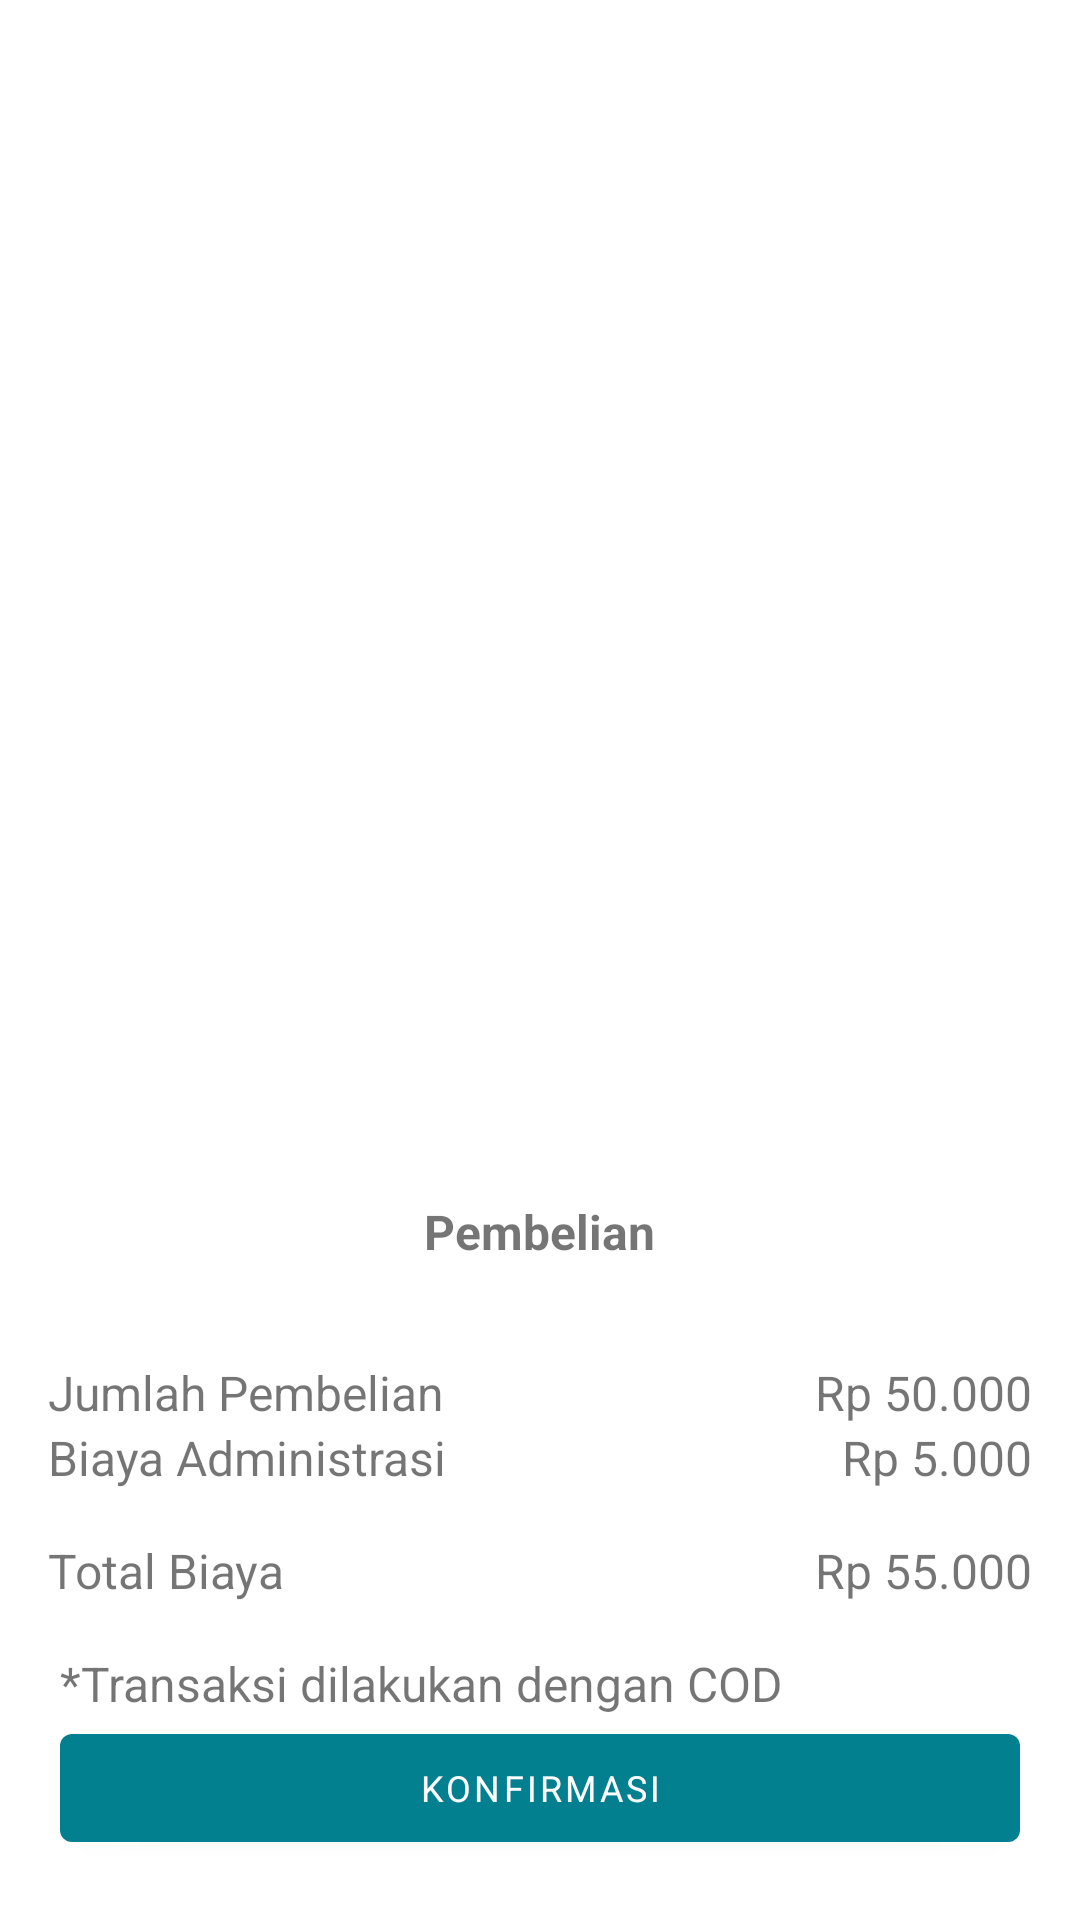

Reconstruct the res/layout file that produces this screen, plus the resources it refers to.
<!-- AndroidManifest.xml: application theme Theme.JunkMan -->
<!-- res/layout/fragment_bottom_cart.xml -->
<?xml version="1.0" encoding="utf-8"?>
<RelativeLayout xmlns:android="http://schemas.android.com/apk/res/android"
  xmlns:app="http://schemas.android.com/apk/res-auto"
  android:layout_width="match_parent"
  android:layout_height="match_parent"
  android:gravity="bottom"
  android:orientation="vertical">

  <ImageButton
    android:id="@+id/btn_close_dialog"
    android:layout_width="wrap_content"
    android:layout_height="wrap_content"
    android:layout_alignParentEnd="true"
    android:backgroundTint="@color/white"
    android:contentDescription="@string/image"
    android:src="@drawable/ic_close" />

  <TextView
    android:id="@+id/shopping_cart"
    android:layout_width="wrap_content"
    android:layout_height="wrap_content"
    android:layout_below="@id/btn_close_dialog"
    android:layout_centerHorizontal="true"
    android:padding="16dp"
    android:text="@string/buy"
    android:textSize="16sp"
    android:textStyle="bold" />

  
  <androidx.constraintlayout.widget.ConstraintLayout
    android:id="@+id/constraintLayout_cartSummary"
    android:layout_width="match_parent"
    android:layout_height="wrap_content"
    android:layout_below="@id/shopping_cart"
    android:layout_margin="@dimen/default_space">

    <TextView
      android:id="@+id/amount_cart"
      android:layout_width="wrap_content"
      android:layout_height="wrap_content"
      android:text="@string/amount_cart"
      android:textAlignment="textStart"
      android:textSize="16sp"
      app:layout_constraintStart_toStartOf="parent"
      app:layout_constraintTop_toTopOf="parent" />

    <TextView
      android:id="@+id/txt_amount_cart"
      android:layout_width="wrap_content"
      android:layout_height="wrap_content"
      android:text="@string/amount_trans_50"
      android:textAlignment="textEnd"
      android:textSize="16sp"
      app:layout_constraintEnd_toEndOf="parent"
      app:layout_constraintTop_toTopOf="parent" />

    <TextView
      android:id="@+id/amount_admin"
      android:layout_width="match_parent"
      android:layout_height="wrap_content"
      android:text="@string/amount_admin"
      android:textAlignment="textStart"
      android:textSize="16sp"
      app:layout_constraintStart_toStartOf="parent"
      app:layout_constraintTop_toBottomOf="@id/amount_cart" />

    <TextView
      android:id="@+id/txt_amount_admin"
      android:layout_width="wrap_content"
      android:layout_height="wrap_content"
      android:text="@string/amount_admin_5"
      android:textAlignment="textEnd"
      android:textSize="16sp"
      app:layout_constraintEnd_toEndOf="parent"
      app:layout_constraintTop_toBottomOf="@id/txt_amount_cart" />

    <TextView
      android:id="@+id/amount_total"
      android:layout_width="wrap_content"
      android:layout_height="wrap_content"
      android:layout_marginTop="@dimen/default_space"
      android:text="@string/amount_total"
      android:textAlignment="textStart"
      android:textSize="16sp"
      app:layout_constraintStart_toStartOf="parent"
      app:layout_constraintTop_toBottomOf="@id/amount_admin" />

    <TextView
      android:id="@+id/txt_amount_total"
      android:layout_width="match_parent"
      android:layout_height="wrap_content"
      android:layout_marginTop="@dimen/default_space"
      android:text="@string/amount_total_55"
      android:textAlignment="textEnd"
      android:textSize="16sp"
      app:layout_constraintEnd_toEndOf="parent"
      app:layout_constraintTop_toBottomOf="@id/txt_amount_admin" />

  </androidx.constraintlayout.widget.ConstraintLayout>
  

  <TextView
    android:id="@+id/note_bottom_cart"
    android:layout_width="match_parent"
    android:layout_height="wrap_content"
    android:layout_below="@id/constraintLayout_cartSummary"
    android:layout_marginStart="20dp"
    android:layout_marginEnd="20dp"
    android:text="@string/note_bottom_cart"
    android:textAlignment="textStart"
    android:textSize="16sp" />

  <Button
    android:id="@+id/btn_confirm_cart"
    android:layout_width="match_parent"
    android:layout_height="wrap_content"
    android:layout_below="@id/note_bottom_cart"
    android:layout_alignParentStart="true"
    android:layout_alignParentEnd="true"
    android:layout_marginStart="20dp"
    android:layout_marginEnd="20dp"
    android:layout_marginBottom="20dp"
    android:text="@string/confirm"
    android:textSize="12sp" />

</RelativeLayout>
<!-- resources referenced by this layout -->
<resources>
  <color name="white">#FFFFFFFF</color>
  <dimen name="default_space">16dp</dimen>
  <string name="amount_admin">Biaya Administrasi</string>
  <string name="amount_admin_5">Rp 5.000</string>
  <string name="amount_cart">Jumlah Pembelian</string>
  <string name="amount_total">Total Biaya</string>
  <string name="amount_total_55">Rp 55.000</string>
  <string name="amount_trans_50">Rp 50.000</string>
  <string name="buy">Pembelian</string>
  <string name="confirm">Konfirmasi</string>
  <string name="image">Image / Icon</string>
  <string name="note_bottom_cart">*Transaksi dilakukan dengan COD</string>
  <style name="Theme.JunkMan" parent="Theme.MaterialComponents.DayNight.DarkActionBar">
      
      <item name="colorPrimary">@color/green_500</item>
      <item name="colorPrimaryVariant">@color/green_700</item>
      <item name="colorOnPrimary">@color/white</item>
      
      <item name="colorSecondary">@color/yellow_200</item>
      <item name="colorSecondaryVariant">@color/yellow_500</item>
      <item name="colorOnSecondary">@color/black</item>
      
      <item name="android:statusBarColor" tools:targetApi="l">?attr/colorPrimaryVariant</item>
      
      <item name="fontFamily">@font/cabin_semi_bold</item>
    </style>
  <color name="green_500">#028090</color>
  <color name="green_700">#05668D</color>
  <color name="yellow_200">#F0F3BD</color>
  <color name="yellow_500">#E9D985</color>
  <color name="black">#FF000000</color>
</resources>
